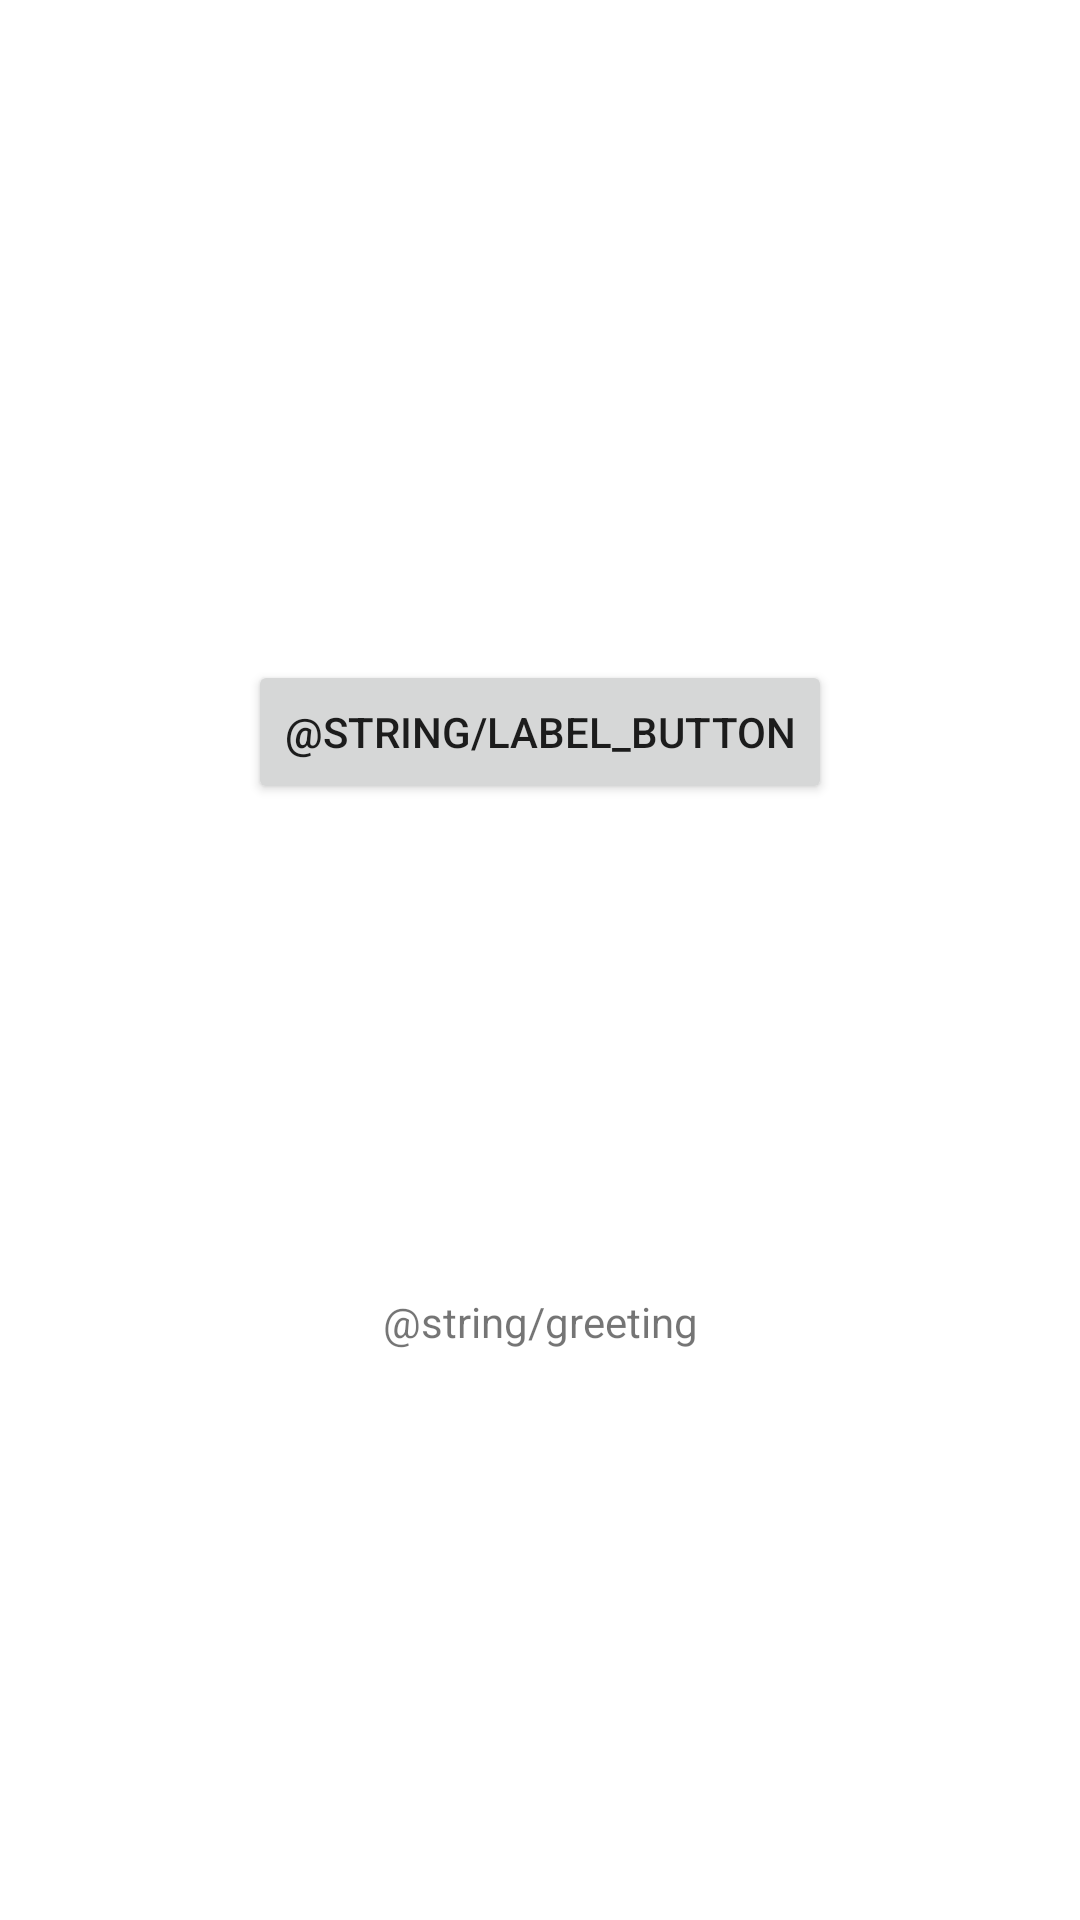

Write the Android layout XML for this screen, with the resource values it uses.
<!-- AndroidManifest.xml: application theme Theme.MainViewmodel -->
<!-- res/layout/activity_main.xml -->
<?xml version="1.0" encoding="utf-8"?>
<androidx.constraintlayout.widget.ConstraintLayout xmlns:android="http://schemas.android.com/apk/res/android"
    xmlns:app="http://schemas.android.com/apk/res-auto"
    xmlns:tools="http://schemas.android.com/tools"
    android:layout_width="match_parent"
    android:layout_height="match_parent"
    tools:context=".MainActivity">

    <TextView
        android:layout_width="wrap_content"
        android:layout_height="wrap_content"
        android:layout_marginTop="88dp"
        android:text="@string/greeting"
        app:layout_constraintBottom_toBottomOf="parent"
        app:layout_constraintEnd_toEndOf="parent"
        app:layout_constraintHorizontal_bias="0.5"
        app:layout_constraintStart_toStartOf="parent"
        app:layout_constraintTop_toBottomOf="@+id/button2"
        app:layout_constraintVertical_bias="0.283" />

    <Button
        android:id="@+id/button2"
        android:layout_width="wrap_content"
        android:layout_height="wrap_content"
        android:layout_marginTop="220dp"
        android:text="@string/label_button"
        app:layout_constraintEnd_toEndOf="parent"
        app:layout_constraintHorizontal_bias="0.5"
        app:layout_constraintStart_toStartOf="parent"
        app:layout_constraintTop_toTopOf="parent" />

</androidx.constraintlayout.widget.ConstraintLayout>
<!-- resources referenced by this layout -->
<resources>
  <string name="greeting">안녕하세요</string>
  <style name="Theme.MainViewmodel" parent="Theme.MaterialComponents.DayNight.DarkActionBar">
          
          <item name="colorPrimary">@color/purple_500</item>
          <item name="colorPrimaryVariant">@color/purple_700</item>
          <item name="colorOnPrimary">@color/white</item>
          
          <item name="colorSecondary">@color/teal_200</item>
          <item name="colorSecondaryVariant">@color/teal_700</item>
          <item name="colorOnSecondary">@color/black</item>
          
          <item name="android:statusBarColor" tools:targetApi="l">?attr/colorPrimaryVariant</item>
          
      </style>
  <!-- not gathered from this repository: default colours our renderer supplied (Android Studio template values) -->
  <color name="purple_500">#FF6200EE</color>
  <color name="purple_700">#FF3700B3</color>
  <color name="teal_200">#FF03DAC5</color>
  <color name="teal_700">#FF018786</color>
  <color name="black">#FF000000</color>
  <color name="white">#FFFFFFFF</color>
</resources>
